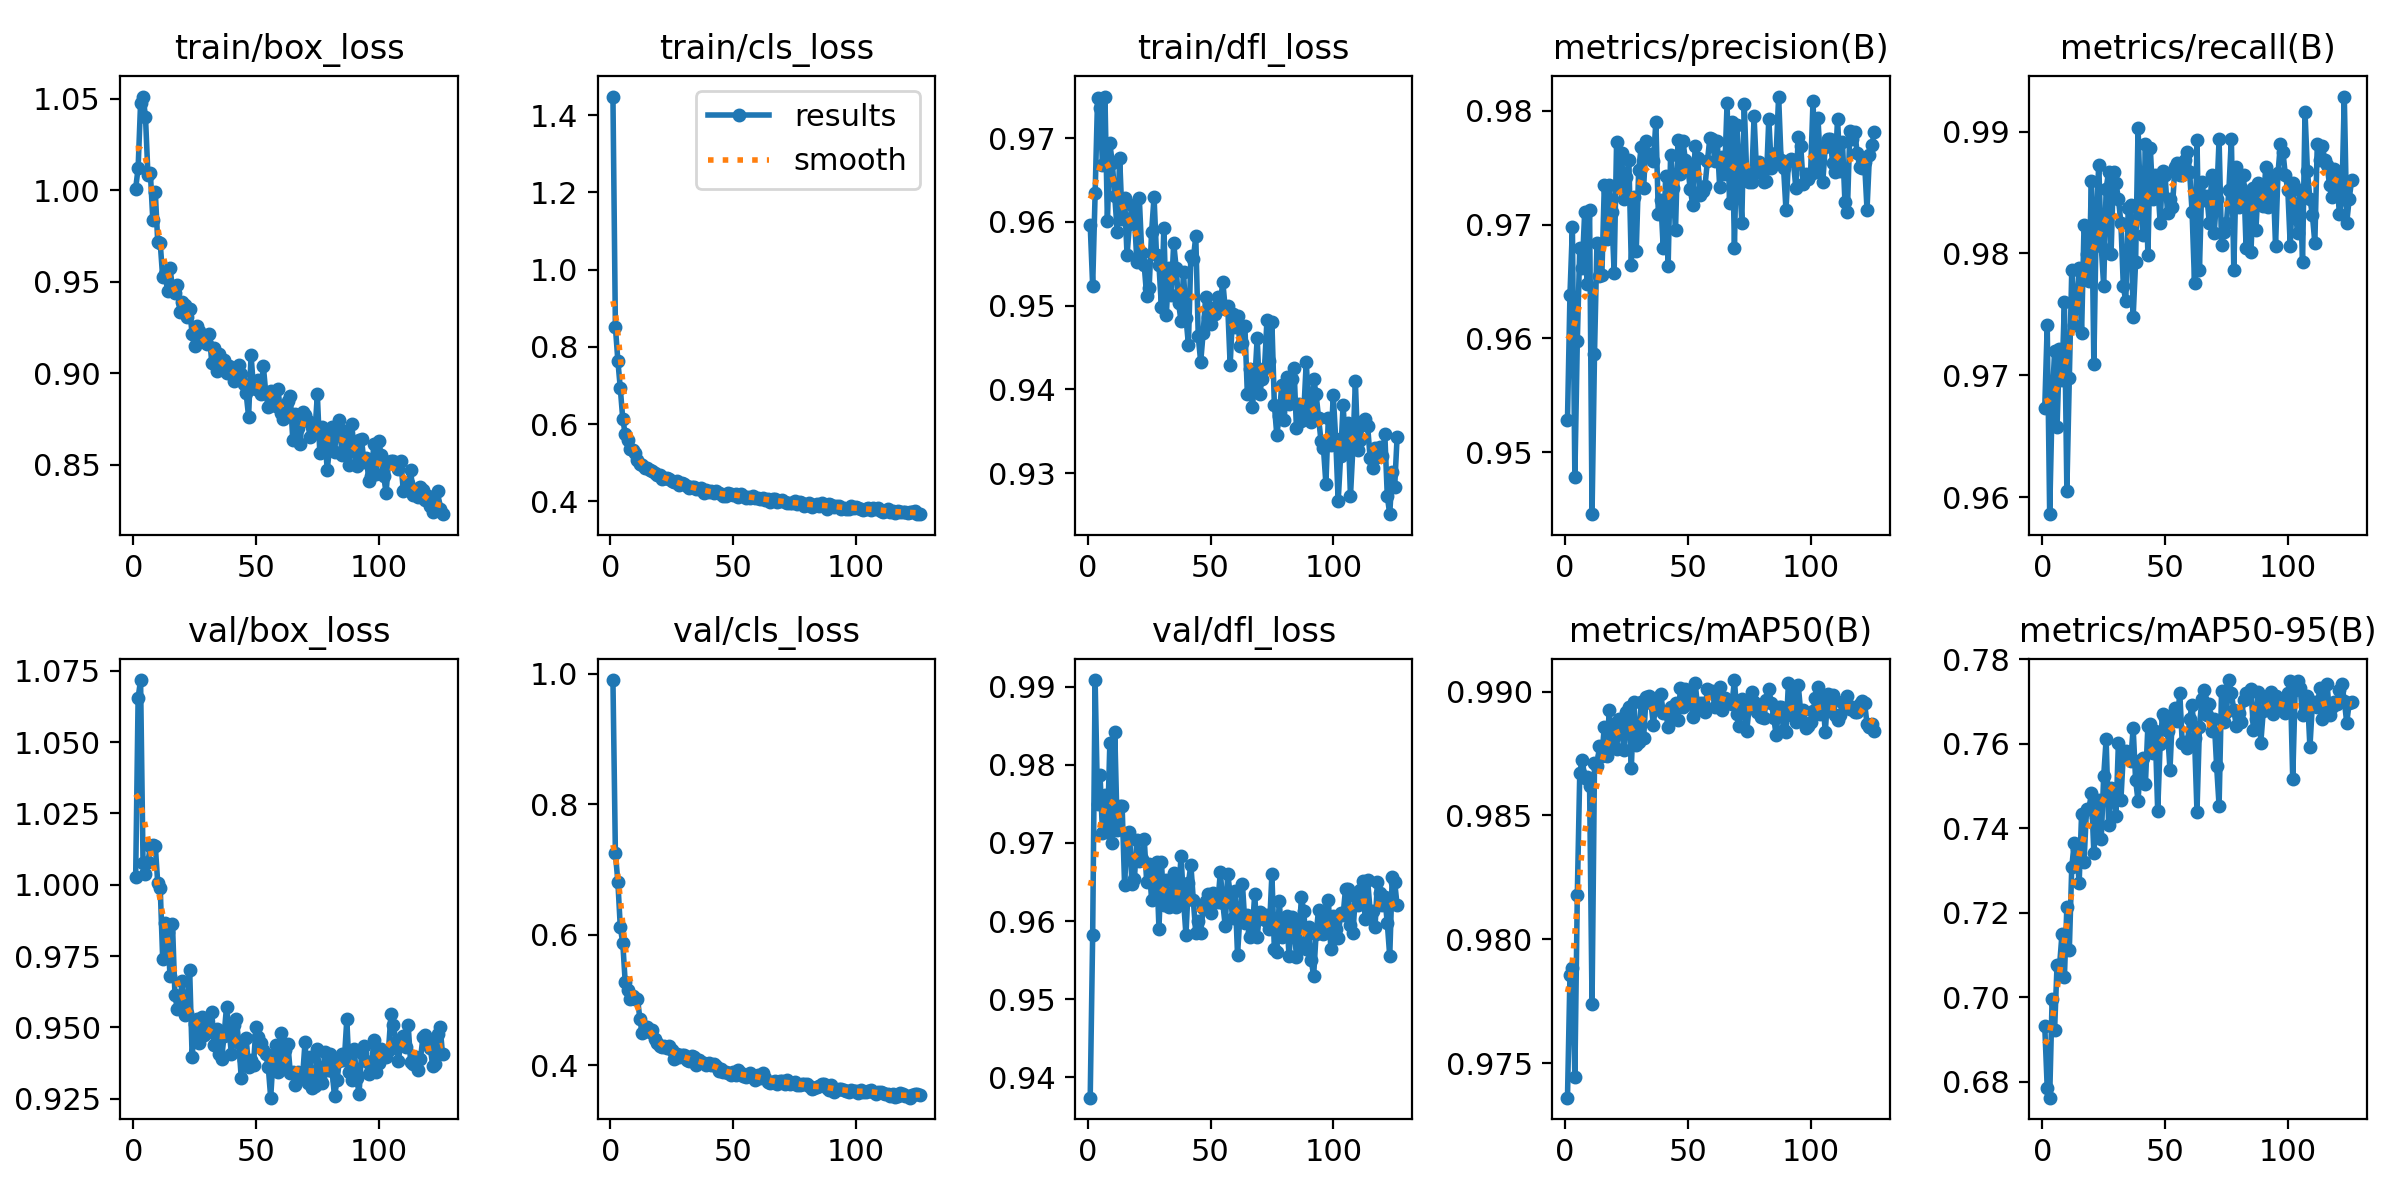

The table this chart was drawn from, first rows:
epoch, train/box_loss, train/cls_loss, train/dfl_loss, metrics/precision(B), metrics/recall(B), metrics/mAP50(B), metrics/mAP50-95(B), val/box_loss, val/cls_loss, val/dfl_loss, lr/pg0, lr/pg1, lr/pg2
1, 1.001, 1.448, 0.9596, 0.9528, 0.9674, 0.9736, 0.6932, 1.003, 0.9906, 0.9374, 0.003312, 0.003312, 0.003312
2, 1.012, 0.8512, 0.9523, 0.9638, 0.9741, 0.9785, 0.6785, 1.065, 0.7251, 0.9583, 0.006632, 0.006632, 0.006632
3, 1.048, 0.7643, 0.9634, 0.9698, 0.9586, 0.9788, 0.6763, 1.072, 0.6819, 0.9908, 0.009939, 0.009939, 0.009939
4, 1.051, 0.6924, 0.9748, 0.9478, 0.9677, 0.9745, 0.6997, 1.008, 0.6117, 0.975, 0.009941, 0.009941, 0.009941
5, 1.04, 0.6132, 0.9736, 0.9598, 0.972, 0.9818, 0.6923, 1.004, 0.588, 0.9787, 0.009941, 0.009941, 0.009941
6, 1.008, 0.5739, 0.9668, 0.968, 0.9657, 0.9867, 0.7077, 1.008, 0.5275, 0.9713, 0.009921, 0.009921, 0.009921
7, 1.009, 0.5579, 0.9749, 0.9661, 0.9722, 0.9873, 0.7073, 1.014, 0.5162, 0.9761, 0.009901, 0.009901, 0.009901
8, 0.9835, 0.5361, 0.9601, 0.9711, 0.9696, 0.9865, 0.7149, 1.014, 0.5016, 0.9714, 0.009881, 0.009881, 0.009881
9, 0.999, 0.5324, 0.9694, 0.9648, 0.976, 0.9865, 0.7048, 1.014, 0.5058, 0.9828, 0.009861, 0.009861, 0.009861
10, 0.9714, 0.5237, 0.967, 0.9713, 0.9605, 0.9862, 0.7215, 1, 0.5023, 0.97, 0.009842, 0.009842, 0.009842
11, 0.9713, 0.5075, 0.963, 0.9446, 0.9698, 0.9774, 0.7113, 0.999, 0.5026, 0.9842, 0.009822, 0.009822, 0.009822
12, 0.9524, 0.4956, 0.9588, 0.9586, 0.9787, 0.9871, 0.7309, 0.9741, 0.4709, 0.9716, 0.009802, 0.009802, 0.009802
13, 0.9541, 0.4926, 0.9676, 0.9684, 0.9741, 0.987, 0.7365, 0.9866, 0.4496, 0.9748, 0.009782, 0.009782, 0.009782
14, 0.945, 0.4858, 0.9603, 0.9655, 0.9761, 0.9878, 0.7351, 0.9836, 0.4595, 0.9747, 0.009762, 0.009762, 0.009762
15, 0.9575, 0.4859, 0.9629, 0.9655, 0.9788, 0.9874, 0.727, 0.968, 0.4586, 0.9646, 0.009743, 0.009743, 0.009743
16, 0.9463, 0.4798, 0.956, 0.9735, 0.9735, 0.9886, 0.7434, 0.9862, 0.4516, 0.9711, 0.009723, 0.009723, 0.009723
17, 0.9438, 0.4773, 0.9597, 0.9687, 0.9823, 0.9874, 0.7321, 0.9614, 0.455, 0.9713, 0.009703, 0.009703, 0.009703
18, 0.9482, 0.4731, 0.9621, 0.9735, 0.9799, 0.9893, 0.7446, 0.9564, 0.441, 0.9647, 0.009683, 0.009683, 0.009683
19, 0.9334, 0.4674, 0.9607, 0.9711, 0.9778, 0.9879, 0.7447, 0.9595, 0.4337, 0.9655, 0.009663, 0.009663, 0.009663
20, 0.9387, 0.4668, 0.9552, 0.9658, 0.9859, 0.9887, 0.7483, 0.9662, 0.4299, 0.9704, 0.009644, 0.009644, 0.009644
21, 0.9371, 0.4582, 0.9628, 0.9773, 0.9709, 0.9877, 0.7341, 0.9544, 0.4281, 0.9676, 0.009624, 0.009624, 0.009624
22, 0.9305, 0.4602, 0.9563, 0.9733, 0.9832, 0.9889, 0.7427, 0.9551, 0.4296, 0.9679, 0.009604, 0.009604, 0.009604
23, 0.9352, 0.461, 0.9548, 0.9763, 0.9873, 0.9886, 0.7466, 0.9701, 0.4265, 0.9705, 0.009584, 0.009584, 0.009584
24, 0.9212, 0.4574, 0.9511, 0.9723, 0.9806, 0.9876, 0.7375, 0.9397, 0.4297, 0.965, 0.009564, 0.009564, 0.009564
25, 0.9147, 0.4516, 0.952, 0.9742, 0.9773, 0.9892, 0.7523, 0.9514, 0.4237, 0.9673, 0.009545, 0.009545, 0.009545
26, 0.926, 0.451, 0.9588, 0.9757, 0.9853, 0.9894, 0.7611, 0.953, 0.4093, 0.9627, 0.009525, 0.009525, 0.009525
27, 0.923, 0.4514, 0.963, 0.9664, 0.9867, 0.9869, 0.7409, 0.9446, 0.4178, 0.9658, 0.009505, 0.009505, 0.009505
28, 0.9193, 0.4433, 0.956, 0.9724, 0.9799, 0.9896, 0.7496, 0.9536, 0.4126, 0.9676, 0.009485, 0.009485, 0.009485
29, 0.917, 0.4465, 0.9549, 0.9677, 0.9867, 0.9878, 0.7493, 0.9473, 0.4154, 0.959, 0.009465, 0.009465, 0.009465
30, 0.916, 0.4436, 0.9498, 0.9748, 0.9858, 0.988, 0.7429, 0.9523, 0.4157, 0.9676, 0.009446, 0.009446, 0.009446
31, 0.9216, 0.4401, 0.9593, 0.9768, 0.9845, 0.9896, 0.7603, 0.9485, 0.4077, 0.962, 0.009426, 0.009426, 0.009426
32, 0.9056, 0.4353, 0.9489, 0.9732, 0.9825, 0.9881, 0.7466, 0.9553, 0.4068, 0.9653, 0.009406, 0.009406, 0.009406
33, 0.9136, 0.4363, 0.9545, 0.9774, 0.9773, 0.9898, 0.7576, 0.9438, 0.4147, 0.9618, 0.009386, 0.009386, 0.009386
34, 0.9012, 0.4358, 0.9513, 0.976, 0.9761, 0.9898, 0.7583, 0.9495, 0.4137, 0.9621, 0.009366, 0.009366, 0.009366
35, 0.9105, 0.4326, 0.9575, 0.9762, 0.9837, 0.9895, 0.7574, 0.9407, 0.4006, 0.9662, 0.009347, 0.009347, 0.009347
36, 0.9031, 0.4309, 0.9545, 0.9756, 0.984, 0.9886, 0.7559, 0.9388, 0.4078, 0.9618, 0.009327, 0.009327, 0.009327
37, 0.9074, 0.4335, 0.9503, 0.979, 0.9748, 0.9897, 0.7638, 0.9471, 0.4054, 0.9635, 0.009307, 0.009307, 0.009307
38, 0.9002, 0.4225, 0.9481, 0.9709, 0.9793, 0.9893, 0.7515, 0.9572, 0.4039, 0.9683, 0.009287, 0.009287, 0.009287
39, 0.9041, 0.4291, 0.954, 0.9722, 0.9903, 0.9899, 0.7465, 0.9496, 0.4008, 0.9627, 0.009267, 0.009267, 0.009267
40, 0.9021, 0.4243, 0.9486, 0.9679, 0.9838, 0.9891, 0.7562, 0.9407, 0.404, 0.9582, 0.009248, 0.009248, 0.009248
41, 0.896, 0.4253, 0.9453, 0.9743, 0.9815, 0.9892, 0.7567, 0.9508, 0.4001, 0.9649, 0.009228, 0.009228, 0.009228
42, 0.8987, 0.4221, 0.9559, 0.9664, 0.989, 0.9886, 0.7506, 0.9528, 0.4024, 0.9672, 0.009208, 0.009208, 0.009208
43, 0.9045, 0.4261, 0.9556, 0.9762, 0.9798, 0.9894, 0.7643, 0.9447, 0.3992, 0.9627, 0.009188, 0.009188, 0.009188
44, 0.8995, 0.4215, 0.9583, 0.9733, 0.9887, 0.9891, 0.7648, 0.9324, 0.3922, 0.9584, 0.009168, 0.009168, 0.009168
45, 0.894, 0.4194, 0.9463, 0.9695, 0.9845, 0.9895, 0.7578, 0.9385, 0.395, 0.96, 0.009149, 0.009149, 0.009149
46, 0.8889, 0.414, 0.9433, 0.9774, 0.9864, 0.9889, 0.763, 0.9463, 0.3907, 0.9585, 0.009129, 0.009129, 0.009129
47, 0.8763, 0.4136, 0.9467, 0.9744, 0.9857, 0.9901, 0.7441, 0.936, 0.3907, 0.9617, 0.009109, 0.009109, 0.009109
48, 0.9099, 0.421, 0.951, 0.9774, 0.9825, 0.9894, 0.7601, 0.9385, 0.3882, 0.9625, 0.009089, 0.009089, 0.009089
49, 0.8918, 0.4183, 0.9486, 0.9757, 0.9868, 0.9901, 0.767, 0.937, 0.3857, 0.9635, 0.009069, 0.009069, 0.009069
50, 0.8912, 0.4157, 0.9478, 0.9751, 0.9864, 0.9897, 0.7661, 0.9502, 0.3907, 0.961, 0.00905, 0.00905, 0.00905
51, 0.8962, 0.4184, 0.9498, 0.9731, 0.9834, 0.9899, 0.763, 0.9467, 0.3859, 0.9637, 0.00903, 0.00903, 0.00903
52, 0.8884, 0.4121, 0.949, 0.9718, 0.9845, 0.989, 0.7539, 0.9445, 0.3925, 0.9628, 0.00901, 0.00901, 0.00901
53, 0.9039, 0.418, 0.951, 0.9769, 0.9838, 0.9904, 0.7669, 0.942, 0.3879, 0.9624, 0.00899, 0.00899, 0.00899
54, 0.8892, 0.4138, 0.9502, 0.9759, 0.9871, 0.9894, 0.7685, 0.9406, 0.3831, 0.9663, 0.00897, 0.00897, 0.00897
55, 0.8816, 0.4076, 0.9529, 0.9726, 0.9874, 0.9895, 0.7655, 0.9363, 0.3819, 0.9623, 0.008951, 0.008951, 0.008951
56, 0.8901, 0.4107, 0.9496, 0.9729, 0.9864, 0.9896, 0.7721, 0.9254, 0.3842, 0.9594, 0.008931, 0.008931, 0.008931
57, 0.8873, 0.409, 0.95, 0.9734, 0.9864, 0.9892, 0.7601, 0.9395, 0.3883, 0.966, 0.008911, 0.008911, 0.008911
58, 0.8822, 0.4147, 0.9429, 0.9756, 0.9877, 0.9901, 0.7605, 0.9438, 0.3837, 0.9635, 0.008891, 0.008891, 0.008891
59, 0.8911, 0.4084, 0.949, 0.9776, 0.9884, 0.99, 0.7591, 0.9345, 0.3778, 0.9604, 0.008871, 0.008871, 0.008871
60, 0.8783, 0.4081, 0.9475, 0.9776, 0.9867, 0.99, 0.7658, 0.9481, 0.3859, 0.9638, 0.008852, 0.008852, 0.008852
... 66 more rows
